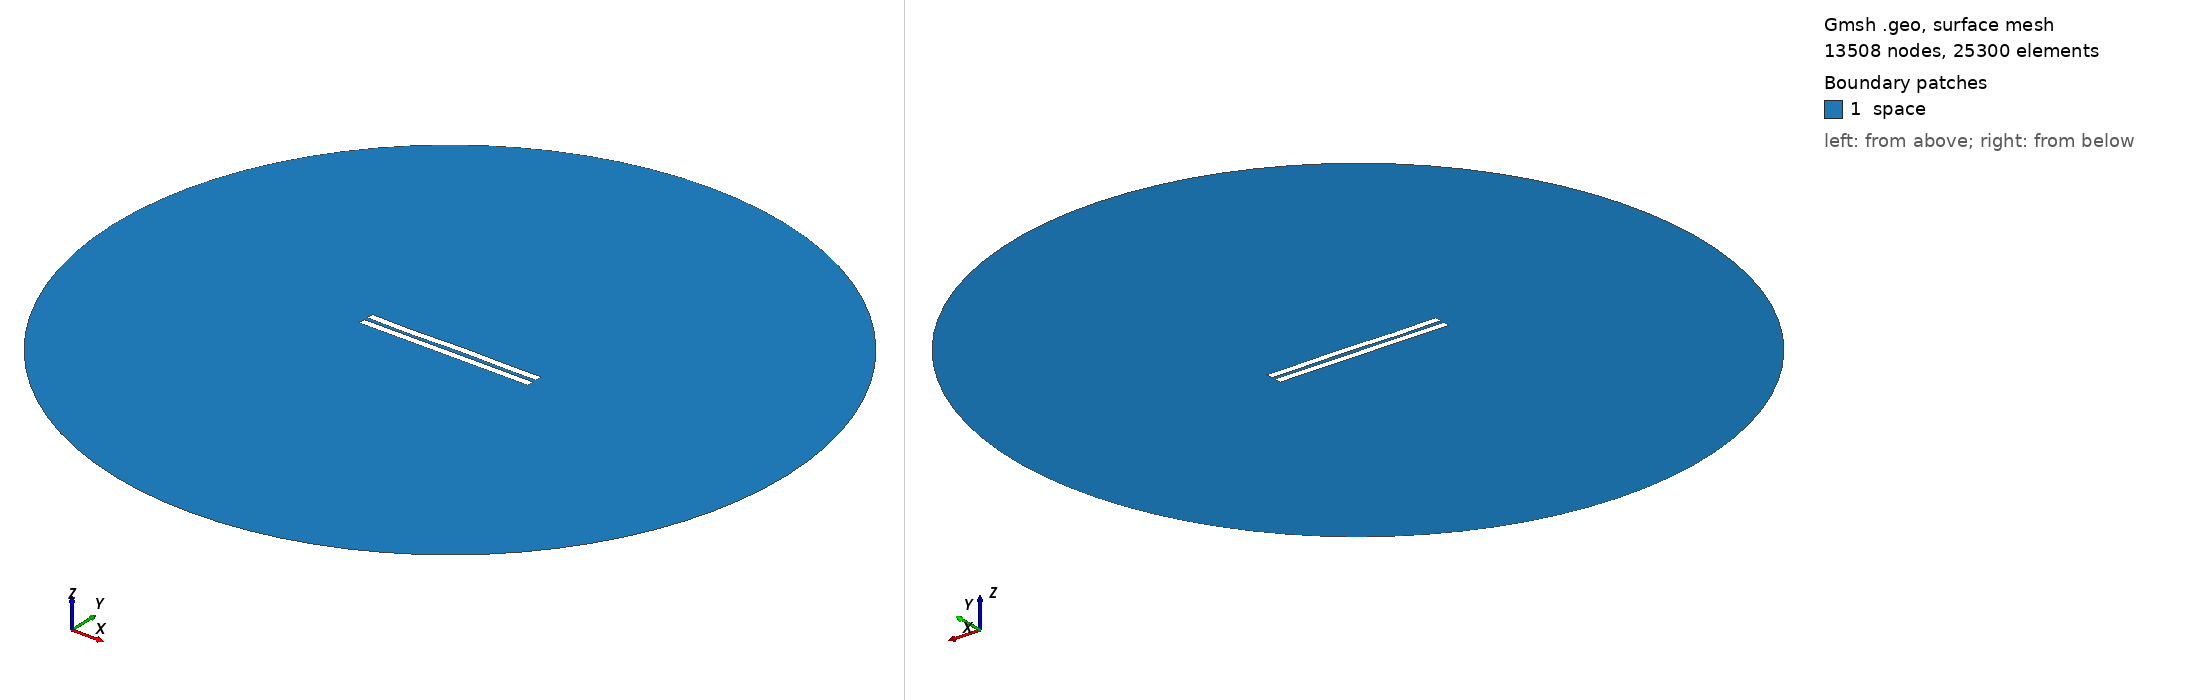

Gmsh geometry script, surface-meshed: 13508 nodes, 25300 surface elements. Boundary patches (legend numbers): 1 space. Left view from above one corner, right view from below the opposite corner. Legend entries are the model's physical surfaces. The drawing asked Gmsh for element sizes between 1% and 20% of the model's largest extent; the script's own settings can give other sizes.

=== 2801.geo (drawn) ===
//---------------------------------------
// Geometry kernel
//---------------------------------------

SetFactory("OpenCASCADE");



//---------------------------------------
// Parameters of the geometry
//---------------------------------------

// Overetch of the upper plate
overetch = 0.0;

// Distance between the plates
distance = 2.5;

// Discretization over the x axis (for the deformation)
nx = 50; 

// Length of the plate
L = 100 - overetch; 

// Number of modes
n = 4; 

// 1st mode coefficient
coeff(1) = 0.0;
beta(1) = 0.596864 * 3.1415926535 / L;

// 2nd mode coefficient
coeff(2) = 0.0;
beta(2) = 1.49418 * 3.1415926535 / L;

// 3rd mode coefficient
coeff(3) = -0.15;
beta(3) = 2.50025 * 3.1415926535 / L;

// 4th mode coefficient
coeff(4) = -0.15;
beta(4) = 3.49999 * 3.1415926535 / L;



//---------------------------------------
// Upper plate (deformed rectangle)
//---------------------------------------

// Coordiantes of the upper plate
xmin = -50;
xmax = 50 - overetch;

// Height of the upper plate
yheight = 4 - 2 * overetch;

// Indexes of the points
UpperID[] = {};
LowerID[] = {};
LeftID[] = {};
RightID[] = {};

// Point index
p = 1;

// Horizontal edges
For i In {1:nx}
    x = xmin + (i-1)*(xmax - xmin)/(nx-1);

    y_bottom = distance / 2 + overetch;
    For j In {1:n}
        C = (Cosh(beta(j)*L) + Cos(beta(j)*L)) / (Sinh(beta(j)*L) + Sin(beta(j)*L));
        y_bottom  = y_bottom + coeff(j) * (Cosh(beta(j)*(x+50)) - Cos(beta(j)*(x+50)) - C * (Sinh(beta(j)*(x+50)) - Sin(beta(j)*(x+50))));
    EndFor

    y_top = y_bottom + yheight;

    Point(p) = {x, y_top, 0, 1.0};
    UpperID[i] = p;
    p = p + 1;

    Point(p) = {x, y_bottom, 0, 1.0};
    LowerID[i] = p;
    p = p + 1;
EndFor

// Create point lists
UpperPts[] = {}; LowerPts[] = {};
For i In {1:nx}
  UpperPts[] += {UpperID[i]};
  LowerPts[] += {LowerID[i]};
EndFor

// Build splines
Spline(1) = {UpperPts[]};
Spline(2) = {LowerPts[]};
Line(3) = {LowerPts[nx-1], UpperPts[nx-1]};
Line(4) = {LowerPts[0], UpperPts[0]};

// Build the plane surface
Curve Loop(1) = {2, 3, -1, -4};
Plane Surface(1) = {1};



//---------------------------------------
// Lower plate (rectangle)
//---------------------------------------

// Vertices
Point(1001) = {-50, -1, 0, 1.0};
Point(1002) = { 50, -1, 0, 1.0};
Point(1003) = { 50,  -5, 0, 1.0};
Point(1004) = {-50,  -5, 0, 1.0};

// Edges
Line(5) = {1001, 1002};
Line(6) = {1002, 1003};
Line(7) = {1003, 1004};
Line(8) = {1004, 1001};

// Plane surface
Line Loop(2) = {5, 6, 7, 8};
Plane Surface(2) = {2}; 



//---------------------------------------
// Outer (fictious) boundary
//---------------------------------------

// Points
Point(1005) = {0, 0, 0};       // Center
Point(1006) = {200, 0, 0};     // Start point
Point(1007) = {0, 200, 0};     // 90 degrees
Point(1008) = {-200, 0, 0};    // 180 degrees
Point(1009) = {0, -200, 0};    // 270 degrees

// Circle arcs (each needs start, center, end)
Circle(9) = {1006, 1005, 1007};
Circle(10) = {1007, 1005, 1008};
Circle(11) = {1008, 1005, 1009};
Circle(12) = {1009, 1005, 1006};

// Plane surface for the entire domain
Curve Loop(3) = {9, 10, 11, 12};
Surface(3) = {3};

// Subtract the plates from the whole domain to obtain the actual domain where we want to solve the equations
BooleanDifference{ Surface{3}; Delete; }{ Surface{1}; Surface{2}; Delete; }




//---------------------------------------
// Transfinite Lines/Curves
//---------------------------------------

// Set the number of points on the boundaries
r = 7;

// Plates
Transfinite Curve {1, 2} = 50*r Using Progression 1;
Transfinite Curve {3, 4} = 2*r Using Progression 1;
Transfinite Line {5, 7} = 50*r Using Progression 1;
Transfinite Line {6, 8} = 2*r Using Progression 1;

// Outer boundary
Transfinite Line {9, 10, 11, 12} = 20 Using Progression 1;



//---------------------------------------
// Physical groups
//---------------------------------------                

// Physical curves (boundaries)
Physical Line("force_segment", 10) = {2};
Physical Line("upper_plate", 11) = {1, 3, 4};
Physical Line("lower_plate", 12) = {5, 6, 7, 8};
Physical Line("boundary", 20) = {9, 10, 11, 12};

// Physical Surfaces
Physical Surface("space", 30) = {3};



//---------------------------------------
// 6. Generate the Mesh
//---------------------------------------

// 2D mesh generation
Mesh 2;
